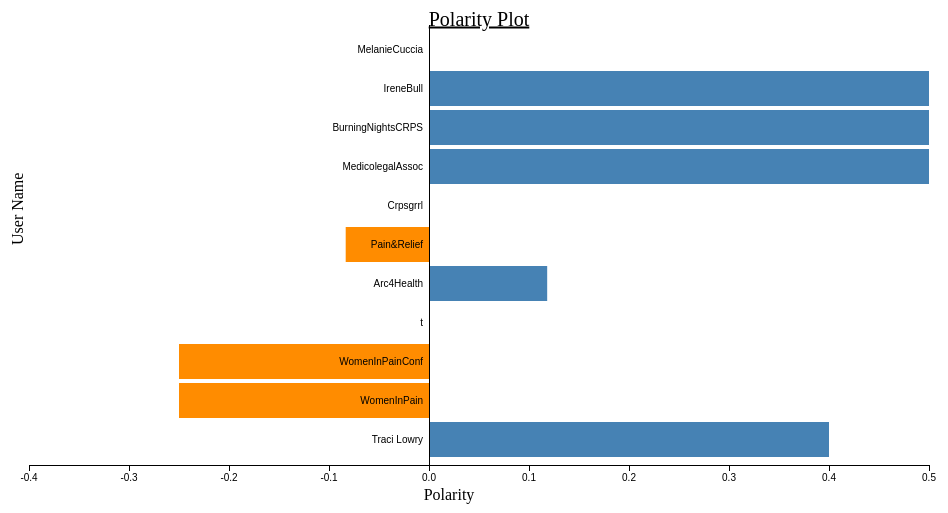
D3 v3 page, settled after 360 driven frames (6 s of simulated time); the page loaded 1 data file(s).



var margin = {top: 20, right: 30, bottom: 40, left: 30},
    width = 960 - margin.left - margin.right,
    height = 500 - margin.top - margin.bottom;

var x = d3.scale.linear()
    .range([0, width]);

var y = d3.scale.ordinal()
    .rangeRoundBands([0, height], 0.1);

var xAxis = d3.svg.axis()
    .scale(x)
    .orient("bottom");

var yAxis = d3.svg.axis()
    .scale(y)
    .orient("left")
    .tickSize(0)
    .tickPadding(6);

var svg = d3.select("body").append("svg")
    .attr("width", width + margin.left + margin.right)
    .attr("height", height + margin.top + margin.bottom)
  .append("g")
    .attr("transform", "translate(" + margin.left + "," + margin.top + ")");

d3.csv("dato.csv", type, function(error, data) {
  x.domain(d3.extent(data, function(d) { return d.value; })).nice();
  y.domain(data.map(function(d) { return d.name; }));

  svg.selectAll(".bar")
      .data(data)
    .enter().append("rect")
      .attr("class", function(d) { return "bar bar--" + (d.value < 0 ? "negative" : "positive"); })
      .attr("x", function(d) { return x(Math.min(0, d.value)); })
      .attr("y", function(d) { return y(d.name); })
      .attr("width", function(d) { return Math.abs(x(d.value) - x(0)); })
      .attr("height", y.rangeBand());

  svg.append("g")
      .attr("class", "x axis")
      .attr("transform", "translate(0," + height + ")")
      .call(xAxis);

  svg.append("g")
      .attr("class", "y axis")
      .attr("transform", "translate(" + x(0) + ",0)")
      .call(yAxis);

  svg.append("text")
      .attr("transform","rotate(-90)")
      .attr("y", 0 - 22)
      .attr("x", 0-(height/2))
      .attr("dy","1em")
      .text("User Name");

  svg.append("text")
      .attr("class","xtext")
      .attr("x",width/2 - margin.left)
      .attr("y",height + 35)
      .attr("text-anchor","middle")
      .text("Polarity");

  svg.append("text")
      .attr("class","title")
      .attr("x", (width / 2))
      .attr("y", .5)
      .attr("text-anchor", "middle")
      .style("font-size", "20px")
      .style("text-decoration", "underline")
      .text("Polarity Plot");
});

function type(d) {
  d.value = +d.value;
  return d;
}



### data: dato.csv
name, value
MelanieCuccia, 0.0
IreneBull, 0.5
BurningNightsCRPS, 0.5
MedicolegalAssoc, 0.5
Crpsgrrl, 0.0
Pain&Relief, -0.0833
Arc4Health, 0.1182
t, 0.0
WomenInPainConf, -0.25
WomenInPainConf, 0.0
WomenInPain, 0.0
Traci Lowry, 0.4
WomenInPain, -0.25